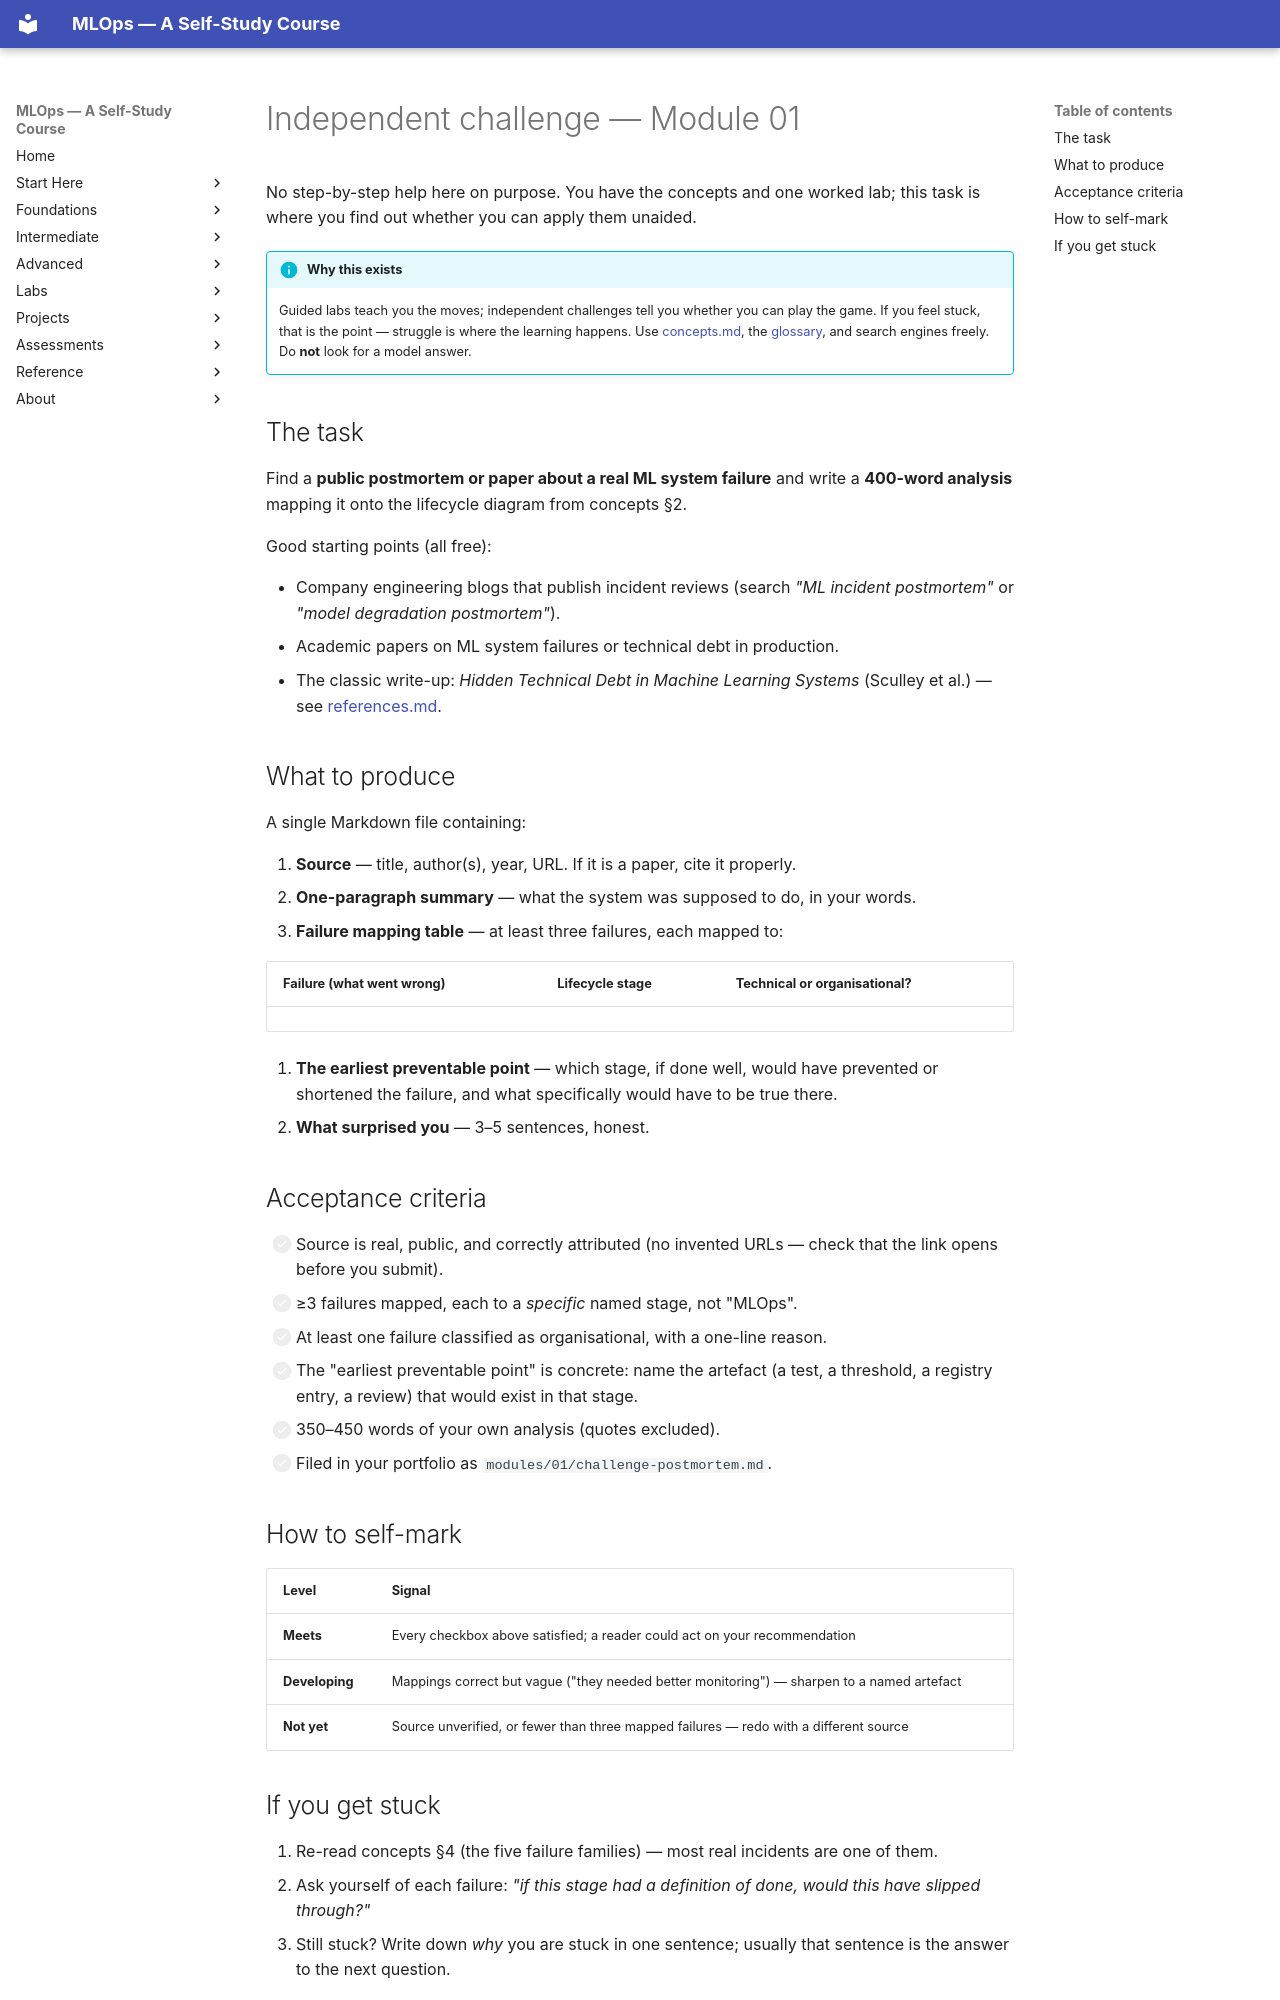

repository: nadeem-majeedch/MLOps2026 · page: modules/01-introduction-mlops-lifecycle/independent-challenge/index.html · generator: mkdocs

# Independent challenge — Module 01

No step-by-step help here on purpose. You have the concepts and one worked lab;
this task is where you find out whether you can apply them unaided.

!!! info "Why this exists"
    Guided labs teach you the moves; independent challenges tell you whether you
    can play the game. If you feel stuck, that is the point — struggle is where
    the learning happens. Use [concepts.md](concepts.md), the
    [glossary](../../glossary/index.md), and search engines freely. Do **not**
    look for a model answer.

## The task

Find a **public postmortem or paper about a real ML system failure** and write a
**400-word analysis** mapping it onto the lifecycle diagram from concepts §2.

Good starting points (all free):

- Company engineering blogs that publish incident reviews (search
  *"ML incident postmortem"* or *"model degradation postmortem"*).
- Academic papers on ML system failures or technical debt in production.
- The classic write-up: *Hidden Technical Debt in Machine Learning Systems*
  (Sculley et al.) — see [references.md](references.md).

## What to produce

A single Markdown file containing:

1. **Source** — title, author(s), year, URL. If it is a paper, cite it properly.
2. **One-paragraph summary** — what the system was supposed to do, in your words.
3. **Failure mapping table** — at least three failures, each mapped to:

   | Failure (what went wrong) | Lifecycle stage | Technical or organisational? |
   |---|---|---|

4. **The earliest preventable point** — which stage, if done well, would have
   prevented or shortened the failure, and what specifically would have to be
   true there.
5. **What surprised you** — 3–5 sentences, honest.

## Acceptance criteria

- [ ] Source is real, public, and correctly attributed (no invented URLs — check
      that the link opens before you submit).
- [ ] ≥3 failures mapped, each to a *specific* named stage, not "MLOps".
- [ ] At least one failure classified as organisational, with a one-line reason.
- [ ] The "earliest preventable point" is concrete: name the artefact (a test, a
      threshold, a registry entry, a review) that would exist in that stage.
- [ ] 350–450 words of your own analysis (quotes excluded).
- [ ] Filed in your portfolio as `modules/01/challenge-postmortem.md`.

## How to self-mark

| Level | Signal |
|---|---|
| **Meets** | Every checkbox above satisfied; a reader could act on your recommendation |
| **Developing** | Mappings correct but vague ("they needed better monitoring") — sharpen to a named artefact |
| **Not yet** | Source unverified, or fewer than three mapped failures — redo with a different source |
